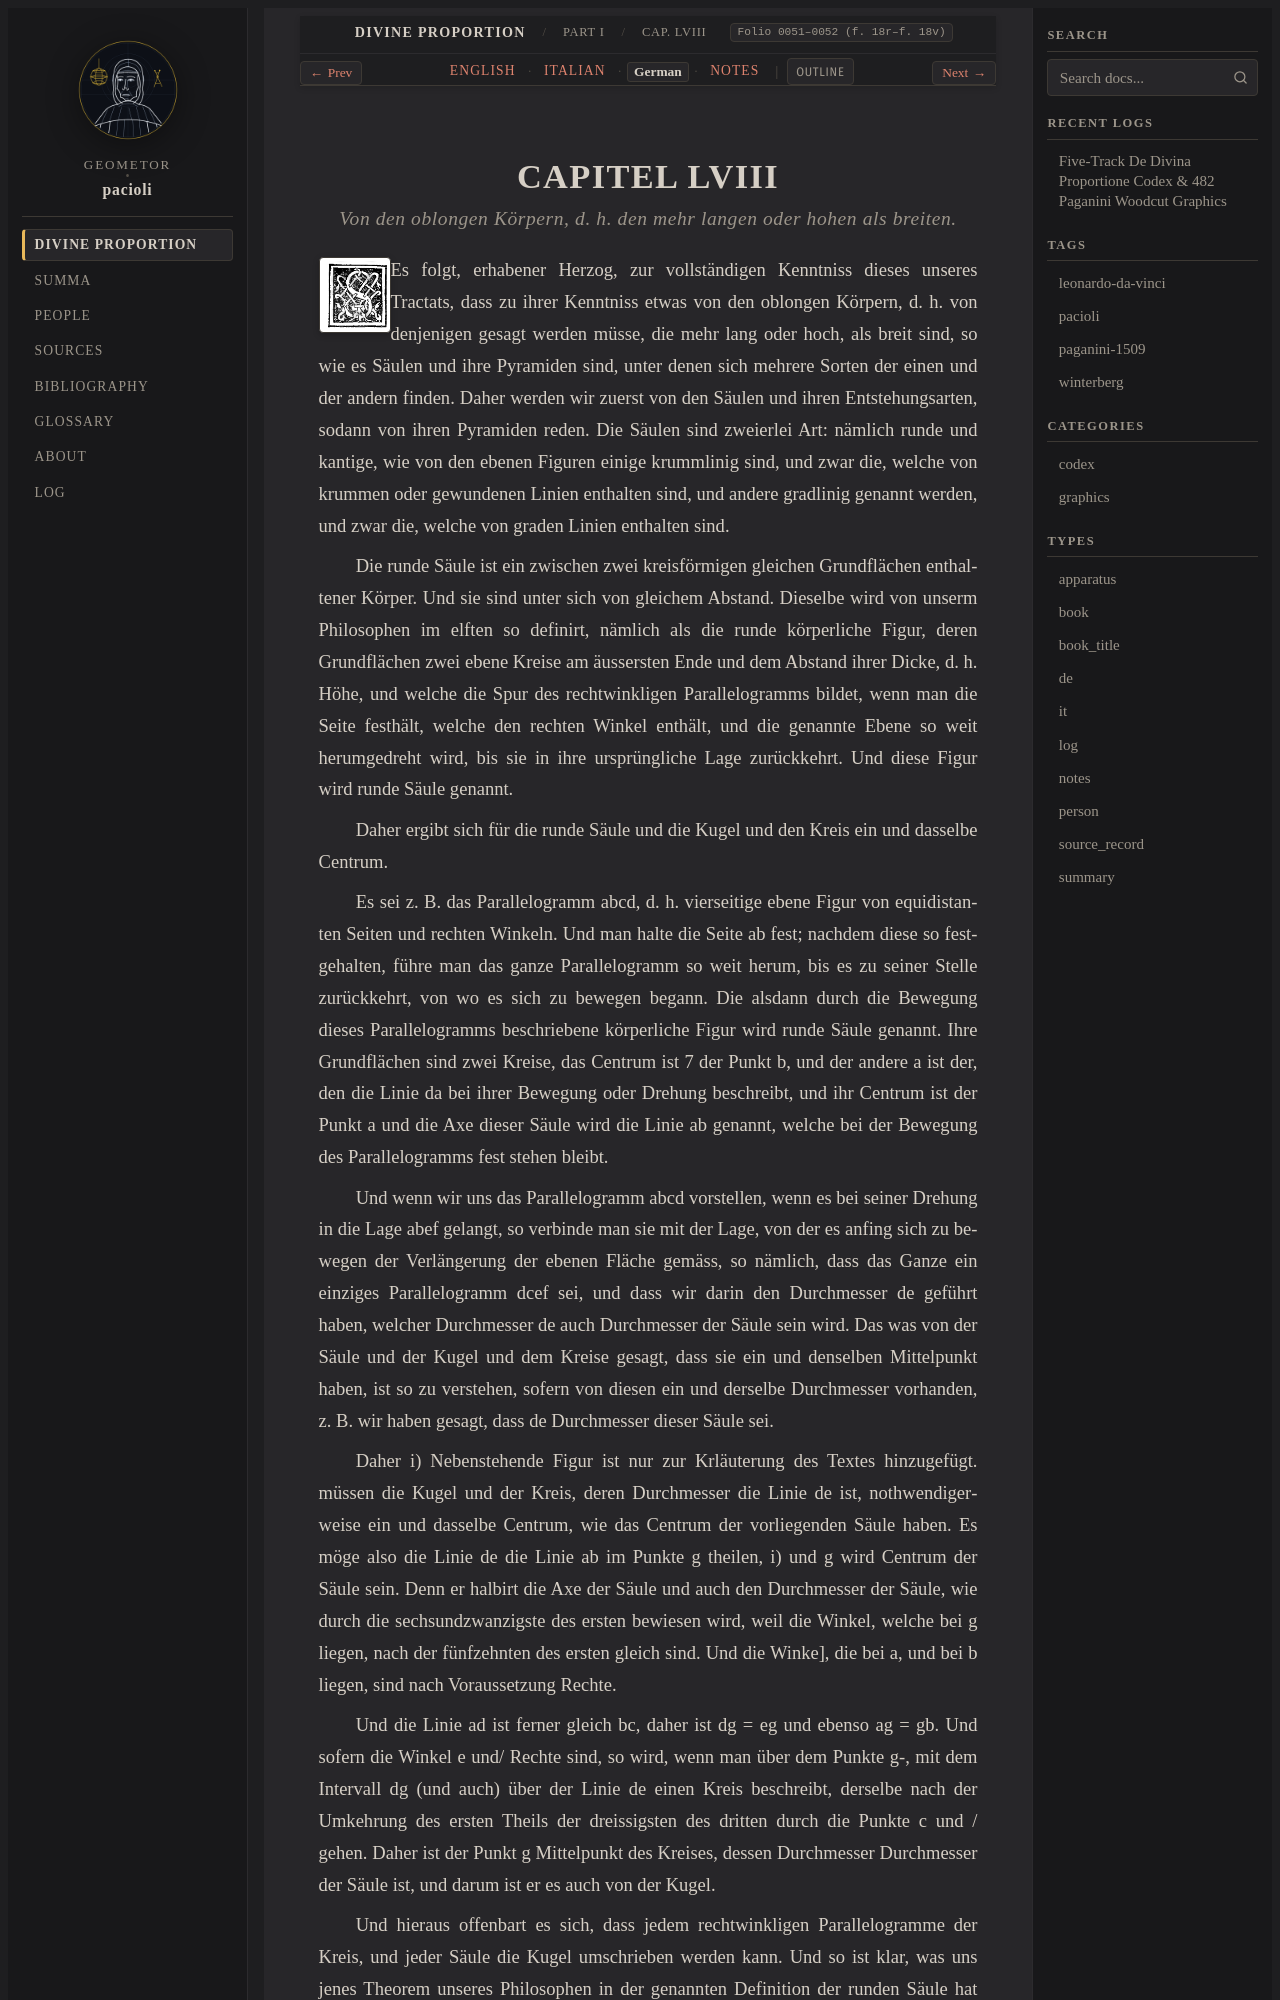

repository: geometor/pacioli · page: de_divina_proportione/compendio/cap_58/de.html · generator: sphinx

:type: de
:tracks: English: index | Italian: it | German: de | Notes: notes
:layout: book
:canonical_id: Cap. LVIII
:folio: 0051–0052 (f. 18r–f. 18v)

.. _compendio-cap_58-de:

CAPITEL LVIII
=============

.. rubric:: Von den oblongen Körpern, d. h. den mehr langen oder hohen als breiten.

.. folio:: 0051–0052 (f. 18r–f. 18v)
   :initial: 0051.c1.png

Es folgt, erhabener Herzog, zur vollständigen Kenntniss dieses unseres Tractats, dass zu ihrer Kenntniss etwas von den oblongen Körpern, d. h. von denjenigen gesagt werden müsse, die mehr lang oder hoch, als breit sind, so wie es Säulen und ihre Pyramiden sind, unter denen sich mehrere Sorten der einen und der andern finden. Daher werden wir zuerst von den Säulen und ihren Entstehungsarten, sodann von ihren Pyramiden reden. Die Säulen sind zweierlei Art: nämlich runde und kantige, wie von den ebenen Figuren einige krummlinig sind, und zwar die, welche von krummen oder gewundenen Linien enthalten sind, und andere gradlinig genannt werden, und zwar die, welche von graden Linien enthalten sind.

Die runde Säule ist ein zwischen zwei kreisförmigen gleichen Grundflächen enthaltener Körper. Und sie sind unter sich von gleichem Abstand. Dieselbe wird von unserm Philosophen im elften so definirt, nämlich als die runde körperliche Figur, deren Grundflächen zwei ebene Kreise am äussersten Ende und dem Abstand ihrer Dicke, d. h. Höhe, und welche die Spur des rechtwinkligen Parallelogramms bildet, wenn man die Seite festhält, welche den rechten Winkel enthält, und die genannte Ebene so weit herumgedreht wird, bis sie in ihre ursprüngliche Lage zurückkehrt. Und diese Figur wird runde Säule genannt.

Daher ergibt sich für die runde Säule und die Kugel und den Kreis ein und dasselbe Centrum.

Es sei z. B. das Parallelogramm abcd, d. h. vierseitige ebene Figur von equidistanten Seiten und rechten Winkeln. Und man halte die Seite ab fest; nachdem diese so festgehalten, führe man das ganze Parallelogramm so weit herum, bis es zu seiner Stelle zurückkehrt, von wo es sich zu bewegen begann. Die alsdann durch die Bewegung dieses Parallelogramms beschriebene körperliche Figur wird runde Säule genannt. Ihre Grundflächen sind zwei Kreise, das Centrum ist 7 der Punkt b, und der andere a ist der, den die Linie da bei ihrer Bewegung oder Drehung beschreibt, und ihr Centrum ist der Punkt a und die Axe dieser Säule wird die Linie ab genannt, welche bei der Bewegung des Parallelogramms fest stehen bleibt.
